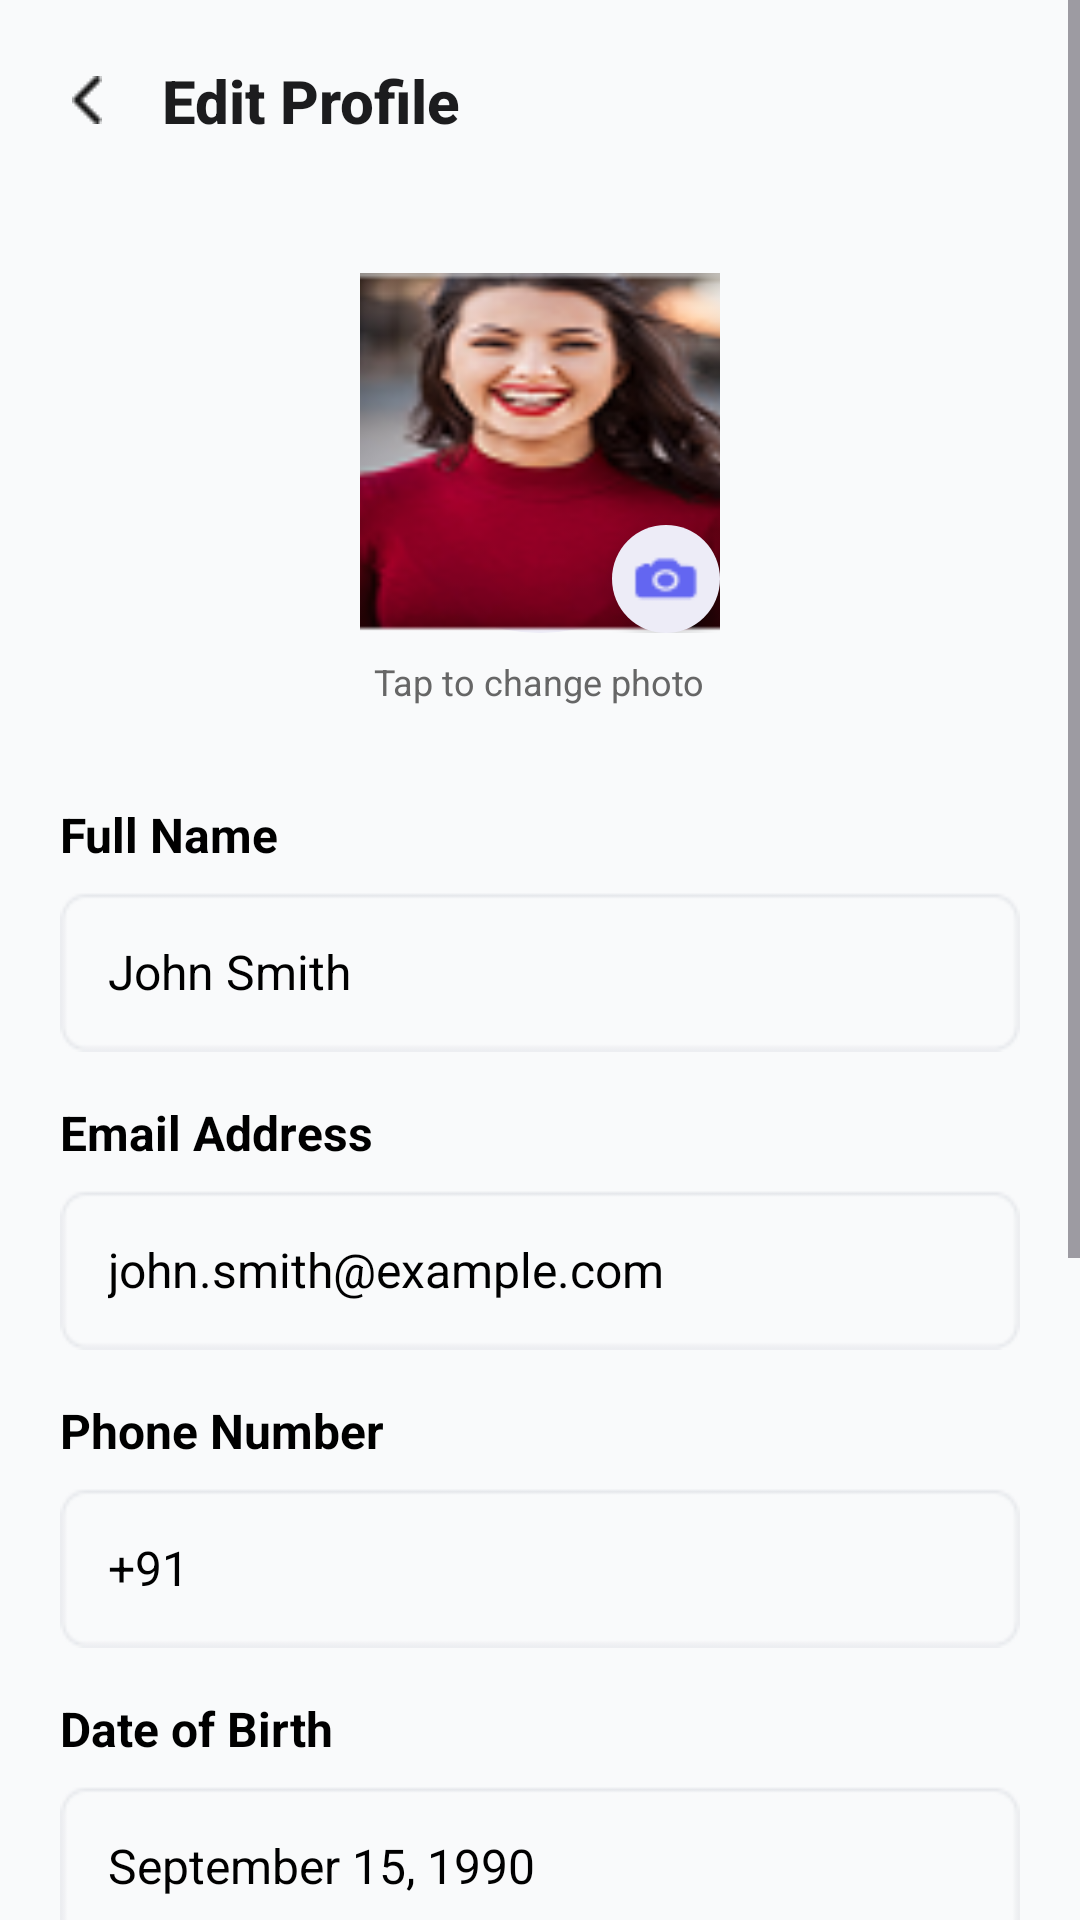

Here is an Android app screen rendered from its layout file. Give the layout XML and the strings, colors and styles it references.
<!-- AndroidManifest.xml: application theme Theme.Echohealth -->
<!-- res/layout/activity_editprofie.xml -->
<?xml version="1.0" encoding="utf-8"?>
<ScrollView xmlns:android="http://schemas.android.com/apk/res/android"
    android:layout_width="match_parent"
    android:layout_height="match_parent"
    android:background="#F9FAFB"
    android:fillViewport="true">

    <LinearLayout
        android:layout_width="match_parent"
        android:layout_height="wrap_content"
        android:orientation="vertical"
        android:padding="20dp"
        android:gravity="center_horizontal">

        
        <LinearLayout
            android:layout_width="match_parent"
            android:layout_height="wrap_content"
            android:orientation="horizontal"
            android:gravity="center_vertical"
            android:layout_marginBottom="24dp">

            <ImageView
                android:id="@+id/backArrow"
                android:layout_width="wrap_content"
                android:layout_height="24dp"
                android:layout_marginEnd="16dp"
                android:background="?attr/selectableItemBackgroundBorderless"
                android:contentDescription="Back"
                android:padding="4dp"
                android:src="@drawable/back_arrow" />

            <TextView
                android:layout_width="0dp"
                android:layout_height="wrap_content"
                android:layout_weight="1"
                android:text="Edit Profile"
                android:textSize="20sp"
                android:textStyle="bold"
                android:textColor="#1C1C1E"
                android:fontFamily="sans-serif-medium" />
        </LinearLayout>

        
        <LinearLayout
            android:layout_width="wrap_content"
            android:layout_height="wrap_content"
            android:orientation="vertical"
            android:gravity="center"
            android:layout_marginTop="20dp"
            android:layout_marginBottom="32dp">

            <RelativeLayout
                android:id="@+id/profilePictureContainer"
                android:layout_width="120dp"
                android:layout_height="120dp"
                android:background="?attr/selectableItemBackgroundBorderless"
                android:clickable="true"
                android:focusable="true">

                <ImageView
                    android:id="@+id/profileImage"
                    android:layout_width="match_parent"
                    android:layout_height="match_parent"
                    android:background="@drawable/oval"
                    android:contentDescription="Profile Image"
                    android:scaleType="centerCrop"
                    android:src="@drawable/ima" />

                <ImageView
                    android:id="@+id/cameraIcon"
                    android:layout_width="36dp"
                    android:layout_height="36dp"
                    android:layout_alignParentBottom="true"
                    android:layout_alignParentEnd="true"
                    android:src="@drawable/camera"
                    android:background="@drawable/oval"
                    android:padding="6dp"
                    android:elevation="4dp" />
            </RelativeLayout>

            
            <TextView
                android:layout_width="wrap_content"
                android:layout_height="wrap_content"
                android:text="Tap to change photo"
                android:textSize="12sp"
                android:textColor="#666666"
                android:layout_marginTop="8dp" />
        </LinearLayout>

        
        <TextView
            android:layout_width="match_parent"
            android:layout_height="wrap_content"
            android:text="Full Name"
            android:textSize="16sp"
            android:textStyle="bold"
            android:textColor="#000000"
            android:layout_marginBottom="8dp" />

        <EditText
            android:id="@+id/fullName"
            android:layout_width="match_parent"
            android:layout_height="wrap_content"
            android:text="John Smith"
            android:textColor="#000000"
            android:textColorHint="#999999"
            android:background="@drawable/corner"
            android:padding="16dp"
            android:textSize="16sp"
            android:inputType="textPersonName"
            android:layout_marginBottom="16dp" />

        
        <TextView
            android:layout_width="match_parent"
            android:layout_height="wrap_content"
            android:text="Email Address"
            android:textSize="16sp"
            android:textStyle="bold"
            android:textColor="#000000"
            android:layout_marginBottom="8dp" />

        <EditText
            android:id="@+id/email"
            android:layout_width="match_parent"
            android:layout_height="wrap_content"
            android:text="john.smith@example.com"
            android:textColor="#000000"
            android:textColorHint="#999999"
            android:background="@drawable/corner"
            android:padding="16dp"
            android:textSize="16sp"
            android:inputType="textEmailAddress"
            android:layout_marginBottom="16dp" />

        
        <TextView
            android:layout_width="match_parent"
            android:layout_height="wrap_content"
            android:text="Phone Number"
            android:textSize="16sp"
            android:textStyle="bold"
            android:textColor="#000000"
            android:layout_marginBottom="8dp" />

        <EditText
            android:id="@+id/phone"
            android:layout_width="match_parent"
            android:layout_height="wrap_content"
            android:text="+91"
            android:textColor="#000000"
            android:textColorHint="#999999"
            android:background="@drawable/corner"
            android:padding="16dp"
            android:textSize="16sp"
            android:inputType="phone"
            android:layout_marginBottom="16dp" />

        
        <TextView
            android:layout_width="match_parent"
            android:layout_height="wrap_content"
            android:text="Date of Birth"
            android:textSize="16sp"
            android:textStyle="bold"
            android:textColor="#000000"
            android:layout_marginBottom="8dp" />

        <EditText
            android:id="@+id/dob"
            android:layout_width="match_parent"
            android:layout_height="wrap_content"
            android:text="September 15, 1990"
            android:textColor="#000000"
            android:textColorHint="#999999"
            android:background="@drawable/corner"
            android:padding="16dp"
            android:textSize="16sp"
            android:inputType="date"
            android:layout_marginBottom="16dp" />

        
        <TextView
            android:layout_width="match_parent"
            android:layout_height="wrap_content"
            android:text="Username"
            android:textSize="16sp"
            android:textStyle="bold"
            android:textColor="#000000"
            android:layout_marginBottom="8dp" />

        <EditText
            android:id="@+id/username"
            android:layout_width="match_parent"
            android:layout_height="wrap_content"
            android:text="johnsmith"
            android:textColor="#000000"
            android:textColorHint="#999999"
            android:background="@drawable/corner"
            android:padding="16dp"
            android:textSize="16sp"
            android:inputType="text"
            android:layout_marginBottom="24dp" />

        
        <Button
            android:id="@+id/changePassword"
            android:layout_width="match_parent"
            android:layout_height="wrap_content"
            android:text="Change Password"
            android:layout_marginBottom="16dp"
            android:backgroundTint="#DDDDDD"
            android:textColor="#000000"
            android:padding="16dp"
            android:textSize="16sp" />

        
        <Button
            android:id="@+id/saveChanges"
            android:layout_width="match_parent"
            android:layout_height="wrap_content"
            android:text="Save Profile"
            android:layout_marginBottom="16dp"
            android:backgroundTint="#007BFF"
            android:textColor="#FFFFFF"
            android:padding="16dp"
            android:textSize="16sp" />

        
        <TextView
            android:id="@+id/cancel"
            android:layout_width="wrap_content"
            android:layout_height="wrap_content"
            android:text="Cancel"
            android:textColor="#777777"
            android:textSize="16sp"
            android:layout_marginBottom="24dp" />
    </LinearLayout>
</ScrollView>
<!-- resources referenced by this layout -->
<resources>
  <!-- drawable back_arrow: png bitmap (drawable, 251 bytes) -->
  <!-- drawable camera: png bitmap (drawable, 520 bytes) -->
  <!-- drawable corner: png bitmap (drawable, 731 bytes) -->
  <!-- drawable ima: png bitmap (drawable, 19652 bytes) -->
  <!-- drawable oval (drawable) -->
  <shape xmlns:android="http://schemas.android.com/apk/res/android"
      android:shape="oval">
      <solid android:color="#EDECF7"/>
  </shape>
  <style name="Theme.Echohealth" parent="Base.Theme.Echohealth" />
  <style name="Base.Theme.Echohealth" parent="Theme.Material3.DayNight.NoActionBar">
          
          
      </style>
</resources>
